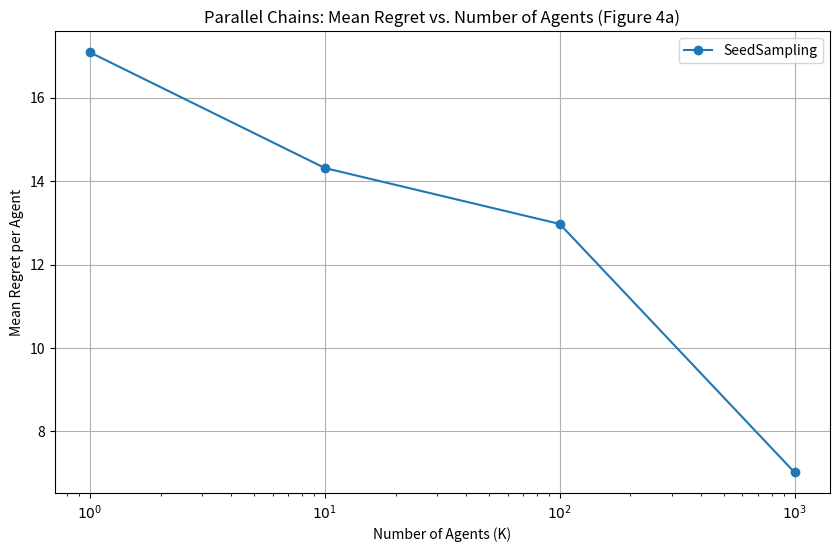

Python code for this plot:
import matplotlib
matplotlib.use('Agg')
import numpy as np
import matplotlib.pyplot as plt
from tqdm import tqdm
class ParallelChainsEnv:
    def __init__(self, C, H, prior_vars):
        self.C = C  # Number of chains
        self.H = H  # Horizon (steps per chain)
        self.prior_vars = prior_vars  # Prior variance for each chain: σ_c² = 100 + c
        self.true_theta = np.array([np.random.normal(0, np.sqrt(var)) for var in prior_vars])
        self.post_means = np.zeros(C)  # Shared posterior means (prior mean = 0)
        self.post_vars = np.array(prior_vars)  # Shared posterior variances
        self.chain_data = {c: [] for c in range(C)}  # Observed rewards for each chain
        self.total_observations = 0  # Track global observation count
        self.optimal_reward = np.max(self.true_theta)  # R* = max(θ_c)

    def observe_chain(self, c):
        """Simulate traversing chain c (H steps) and observing reward at the end."""
        # After H steps, observe reward r_c ~ N(θ_c, 1)
        reward = np.random.normal(self.true_theta[c], 1)
        self.chain_data[c].append(reward)
        self.total_observations += 1
        
        # Update posterior for chain c (Bayesian Gaussian update)
        n = len(self.chain_data[c])
        self.post_vars[c] = 1 / (1/self.prior_vars[c] + n/1)  # Likelihood σ² = 1
        self.post_means[c] = self.post_vars[c] * (np.sum(self.chain_data[c]) / 1)
        return reward

class Agent:
    def __init__(self, agent_id, algorithm, env):
        self.algorithm = algorithm
        self.env = env  # Access to environment's shared state
        self.activation_time = agent_id  # Assume agents activate in order
        
        # Seed sampling parameters (Section 3.2.3)
        if algorithm == "SeedSampling":
            self.seed_theta0 = np.random.normal(0, np.sqrt(2 * env.prior_vars))
            # Pre-sample noise for perturbations up to current observations
            self.seed_w = np.random.normal(0, 80, size=self.env.total_observations + 1000)
        
    def choose_chain(self):
        if self.algorithm == "SeedSampling":
            # Martingalean-Gaussian Seed Sampling (perturb historical observations)
            O = np.zeros((self.env.total_observations, self.env.C))
            R = np.zeros(self.env.total_observations)
            idx = 0
            for c in range(self.env.C):
                for r in self.env.chain_data[c]:
                    if idx >= self.env.total_observations:
                        break
                    O[idx, c] = 1
                    R[idx] = r + self.seed_w[idx]  # Perturb reward with seed
                    idx += 1
            if idx == 0:
                theta_hat = self.seed_theta0  # No data: use prior sample
            else:
                theta_hat = np.linalg.inv(O[:idx].T @ O[:idx] + np.diag(1/self.env.prior_vars)) @ (O[:idx].T @ R[:idx])
            return np.argmax(theta_hat)
            
        elif self.algorithm == "Thompson":
            # Thompson Resampling: Sample θ_c ~ N(post_means[c], post_vars[c])
            sampled_theta = np.array([
                np.random.normal(self.env.post_means[c], np.sqrt(self.env.post_vars[c]))
                for c in range(self.env.C)
            ])
            return np.argmax(sampled_theta)
            
        elif self.algorithm == "UCRL":
            # Concurrent UCRL: Optimistic value = post_means[c] + sqrt(post_vars[c])
            return np.argmax(self.env.post_means + np.sqrt(self.env.post_vars))

def simulate_parallel_chains(K, C, H, prior_vars, algorithm, n_sims=50):
    all_regrets = []
    for _ in range(n_sims):
        env = ParallelChainsEnv(C, H, prior_vars)
        cumulative_regret = []
        total_reward = 0
        
        for k in range(K):
            agent = Agent(k, algorithm, env)
            c = agent.choose_chain()
            
            # Simulate agent traversing H steps in chain c
            # (Reward observed only at the end)
            reward = env.observe_chain(c)
            total_reward += reward
            
            # Track cumulative regret (ordered by activation time)
            current_regret = (env.optimal_reward * (k + 1)) - total_reward
            cumulative_regret.append(current_regret / (k + 1))  # Mean regret per agent
        
        all_regrets.append(cumulative_regret)
    
    # Average over simulations
    mean_regret_per_agent = np.mean([regret[-1] for regret in all_regrets])
    cumulative_regret_avg = np.mean(np.array(all_regrets), axis=0)
    return mean_regret_per_agent, cumulative_regret_avg

# Parameters (aligned with Figure 4)
C = 10
H = 5
prior_vars = np.array([100 + c for c in range(1, C + 1)])  # σ_c² = 100 + c (c=1,...,10)

# Simulate Figure 4(a)
K_values = [1, 10, 100, 1000] #,10000]  # 10^0 to 10^4
alg_regrets = {"SeedSampling": []}#, "Thompson": [], "UCRL": []}

for alg in alg_regrets.keys():
    print(f"Simulating {alg}...")
    for K in tqdm(K_values):
        avg_regret, _ = simulate_parallel_chains(K, C, H, prior_vars, alg, n_sims=100)
        alg_regrets[alg].append(avg_regret)

# Plot Figure 4(a)
plt.figure(figsize=(10, 6))
for alg, reg in alg_regrets.items():
    plt.plot(K_values, reg, marker='o', label=alg)
plt.xscale('log')
plt.xticks(K_values, labels=[f"$10^{i}$" for i in range(len(K_values))])
plt.xlabel("Number of Agents (K)")
plt.ylabel("Mean Regret per Agent")
plt.legend()
plt.title("Parallel Chains: Mean Regret vs. Number of Agents (Figure 4a)")
plt.grid()
plt.savefig("parallela.png")

# # Simulate Figure 4(b) (100,000 agents)
# K_large = 100000
# _, cumulative_regret_seed = simulate_parallel_chains(K_large, C, H, prior_vars, "SeedSampling", n_sims=100)
# _, cumulative_regret_ucrl = simulate_parallel_chains(K_large, C, H, prior_vars, "UCRL", n_sims=100)

# # Plot Figure 4(b)
# plt.figure(figsize=(10, 6))
# plt.plot(np.arange(K_large), cumulative_regret_seed, label="Seed Sampling", alpha=0.7)
# plt.plot(np.arange(K_large), cumulative_regret_ucrl, label="Concurrent UCRL", alpha=0.7)
# plt.xlabel("Agent Activation Order (Ascending $t_{k,0}$)")
# plt.ylabel("Cumulative Regret")
# plt.legend()
# plt.title("Parallel Chains: Cumulative Regret for 100,000 Agents (Figure 4b)")
# plt.grid()
# plt.savefig("parallelb.png")
